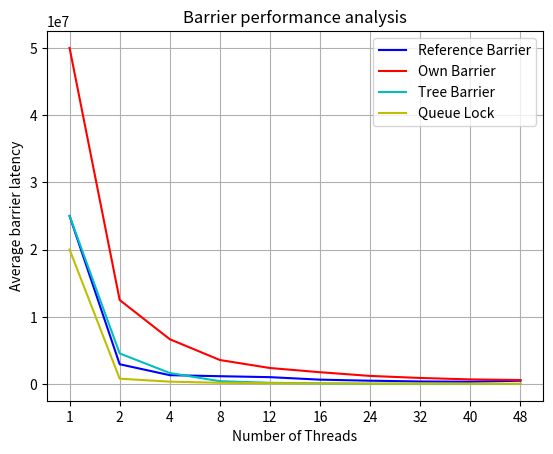

The matplotlib source for this figure:
import matplotlib.pyplot as plt
import numpy as np

def graphical_visualization(reference_barrier, own_barrier, tree_barrier, mcs_lock):
    x = np.arange(1, 11)
    plt.grid()
    labels = ['1', '2', '4', '8', '12', '16', '24', '32', '40', '48']
    plt.plot(x, reference_barrier, 'b-', label="Reference Barrier")
    plt.plot(x, own_barrier, 'r-', label="Own Barrier")
    plt.plot(x, tree_barrier, 'c-', label="Tree Barrier")
    plt.plot(x, mcs_lock, 'y-', label="Queue Lock")
    plt.xlabel('Number of Threads')
    plt.ylabel('Average barrier latency')
    plt.title('Barrier performance analysis')
    plt.tick_params('y')
    plt.xticks(x, labels)
    plt.legend()
    plt.savefig('graphical_visualization.png')
    plt.show()



if __name__ == '__main__':
    reference_barrier = [25000000,2941176,1315789,1162791,1020408,649351,492611,377358,346021,490196]
    own_barrier = [50000000,12500000,6666667,3571429,2380952,1754386,1204819,900901,684932,591716]
    tree_barrier = [25000000,4545455,1639344,420168,181159,95329,42337,24102,16364,14190]
    mcs_lock = [20000000, 793651, 350877, 183150, 122549, 92507, 62267, 47304, 38670, 27647]
    graphical_visualization(reference_barrier, own_barrier, tree_barrier, mcs_lock)
